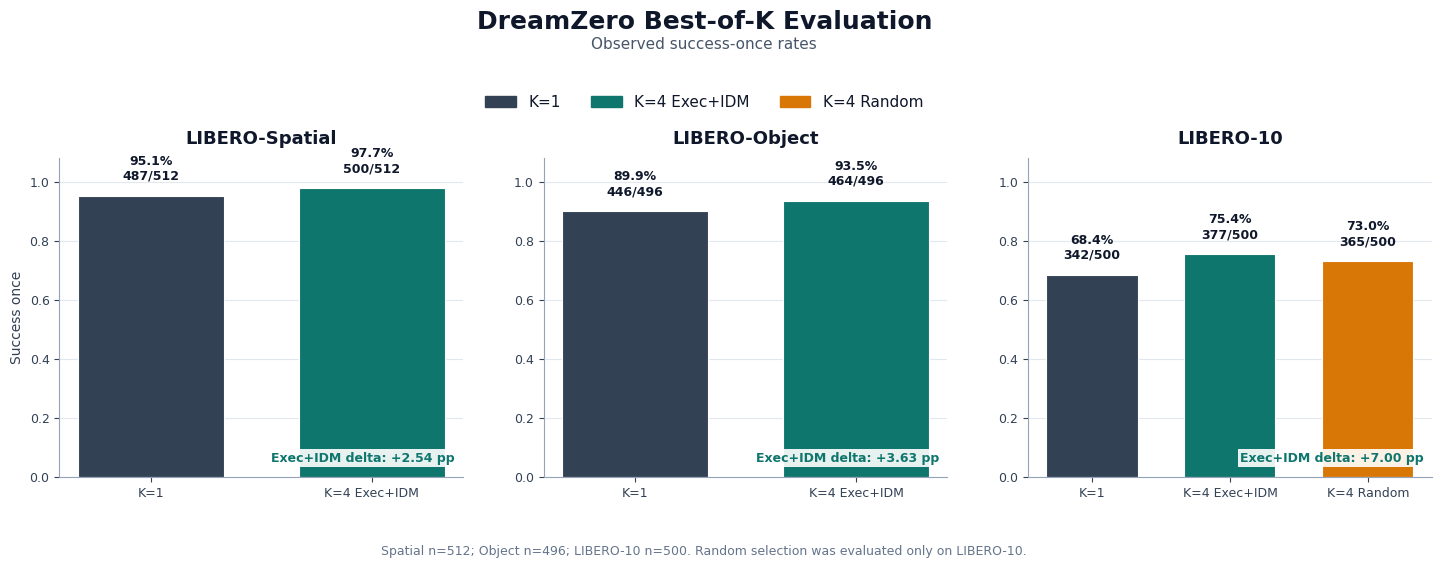

Here is the Python script that generated this plot:
#!/usr/bin/env python3
"""Plot DreamZero success-once evaluation results."""

from __future__ import annotations

import argparse
from pathlib import Path

import matplotlib

matplotlib.use("Agg")
import matplotlib.pyplot as plt


RESULTS = {
    "LIBERO-Spatial": {
        "K=1": {"success_once": 0.9511719, "reward": 0.00947908, "n": 512},
        "K=4 Exec+IDM": {
            "success_once": 0.9765625,
            "reward": 0.00990457,
            "n": 512,
        },
    },
    "LIBERO-Object": {
        "K=1": {"success_once": 0.8991935, "reward": 0.00634655, "n": 496},
        "K=4 Exec+IDM": {
            "success_once": 0.9354839,
            "reward": 0.00656363,
            "n": 496,
        },
    },
    "LIBERO-10": {
        "K=1": {"success_once": 0.684, "reward": 0.00272868, "n": 500},
        "K=4 Exec+IDM": {
            "success_once": 0.754,
            "reward": 0.00299532,
            "n": 500,
        },
        "K=4 Random": {"success_once": 0.73, "reward": 0.00288717, "n": 500},
    },
}

METHOD_ORDER = ("K=1", "K=4 Exec+IDM", "K=4 Random")
COLORS = {
    "K=1": "#334155",
    "K=4 Exec+IDM": "#0F766E",
    "K=4 Random": "#D97706",
}


def style_axis(axis: plt.Axes) -> None:
    """Apply restrained publication-style axis formatting."""
    axis.spines["top"].set_visible(False)
    axis.spines["right"].set_visible(False)
    axis.spines["left"].set_color("#94A3B8")
    axis.spines["bottom"].set_color("#94A3B8")
    axis.tick_params(colors="#334155", labelsize=9)
    axis.grid(axis="y", color="#E2E8F0", linewidth=0.8)
    axis.set_axisbelow(True)


def add_success_panel(axis: plt.Axes, suite: str, values: dict) -> None:
    methods = [method for method in METHOD_ORDER if method in values]
    rates = [values[method]["success_once"] for method in methods]
    counts = [round(values[method]["success_once"] * values[method]["n"]) for method in methods]

    bars = axis.bar(
        range(len(methods)),
        rates,
        color=[COLORS[method] for method in methods],
        width=0.66,
        edgecolor="white",
        linewidth=0.8,
    )
    axis.set_ylim(0.0, 1.08)
    axis.set_title(suite, fontsize=13, fontweight="bold", color="#0F172A", pad=10)
    axis.set_ylabel("Success once" if suite == "LIBERO-Spatial" else "")
    axis.set_xticks(range(len(methods)), methods, rotation=0)
    style_axis(axis)

    for bar, rate, count, method in zip(bars, rates, counts, methods):
        n = values[method]["n"]
        axis.text(
            bar.get_x() + bar.get_width() / 2,
            rate + 0.045,
            f"{rate * 100:.1f}%\n{count}/{n}",
            ha="center",
            va="bottom",
            fontsize=9,
            fontweight="bold",
            color="#0F172A",
        )

    baseline = values["K=1"]["success_once"]
    exec_rate = values["K=4 Exec+IDM"]["success_once"]
    axis.text(
        0.98,
        0.04,
        f"Exec+IDM delta: {(exec_rate - baseline) * 100:+.2f} pp",
        transform=axis.transAxes,
        ha="right",
        va="bottom",
        fontsize=9,
        color=COLORS["K=4 Exec+IDM"],
        fontweight="bold",
        bbox={
            "boxstyle": "square,pad=0.2",
            "facecolor": "white",
            "edgecolor": "none",
            "alpha": 0.9,
        },
    )


def create_figure(output: Path, dpi: int) -> None:
    """Create and save the comparison figure."""
    plt.rcParams.update(
        {
            "font.family": "DejaVu Sans",
            "axes.labelcolor": "#334155",
            "text.color": "#0F172A",
            "figure.facecolor": "white",
            "axes.facecolor": "white",
        }
    )

    suites = list(RESULTS)
    figure, axes = plt.subplots(1, 3, figsize=(15, 5.7), constrained_layout=False)
    figure.subplots_adjust(
        left=0.07,
        right=0.985,
        top=0.72,
        bottom=0.16,
        wspace=0.20,
    )

    for column, suite in enumerate(suites):
        add_success_panel(axes[column], suite, RESULTS[suite])

    legend_handles = [
        plt.Rectangle((0, 0), 1, 1, color=COLORS[method])
        for method in METHOD_ORDER
    ]
    figure.legend(
        legend_handles,
        METHOD_ORDER,
        loc="upper center",
        bbox_to_anchor=(0.5, 0.855),
        ncol=3,
        frameon=False,
        fontsize=11,
    )
    figure.suptitle(
        "DreamZero Best-of-K Evaluation",
        fontsize=18,
        fontweight="bold",
        color="#0F172A",
        y=0.98,
    )
    figure.text(
        0.5,
        0.92,
        "Observed success-once rates",
        ha="center",
        va="center",
        fontsize=11,
        color="#475569",
    )
    figure.text(
        0.5,
        0.018,
        "Spatial n=512; Object n=496; LIBERO-10 n=500. Random selection was evaluated only on LIBERO-10.",
        ha="center",
        va="bottom",
        fontsize=9,
        color="#64748B",
    )

    output.parent.mkdir(parents=True, exist_ok=True)
    figure.savefig(output, dpi=dpi, bbox_inches="tight")
    figure.savefig(output.with_suffix(".pdf"), bbox_inches="tight")
    plt.close(figure)


def main() -> None:
    parser = argparse.ArgumentParser()
    parser.add_argument(
        "--output",
        type=Path,
        default=Path("dreamzero_eval_success_once.png"),
        help="Output PNG path. A PDF with the same stem is also written.",
    )
    parser.add_argument("--dpi", type=int, default=220)
    args = parser.parse_args()

    create_figure(args.output, args.dpi)
    print(f"Wrote {args.output}")
    print(f"Wrote {args.output.with_suffix('.pdf')}")


if __name__ == "__main__":
    main()
